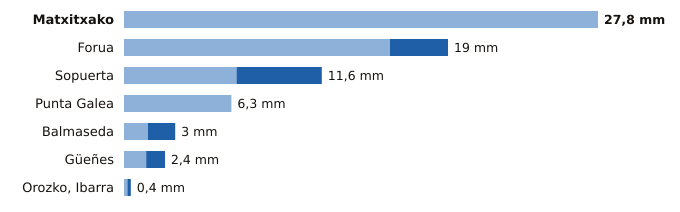

The file beside this chart, header and first rows:
estacion, provincia, indicativo, mm_6_dias_anteriores, mm_hoy, mm_7_dias, horas_de_hoy
Matxitxako, Bizkaia, 1057B, 27.8, 0.0, 27.8, 19
Forua, Bizkaia, 1056K, 15.6, 3.4, 19.0, 19
Sopuerta, Bizkaia, 1083B, 6.6, 5.0, 11.6, 19
Punta Galea, Bizkaia, 1059X, 6.3, 0.0, 6.3, 19
Balmaseda, Bizkaia, 1078C, 1.4, 1.6, 3.0, 19
Güeñes, Bizkaia, 1078I, 1.3, 1.1, 2.4, 19
Orozko, Ibarra, Bizkaia, 1064L, 0.2, 0.2, 0.4, 19
